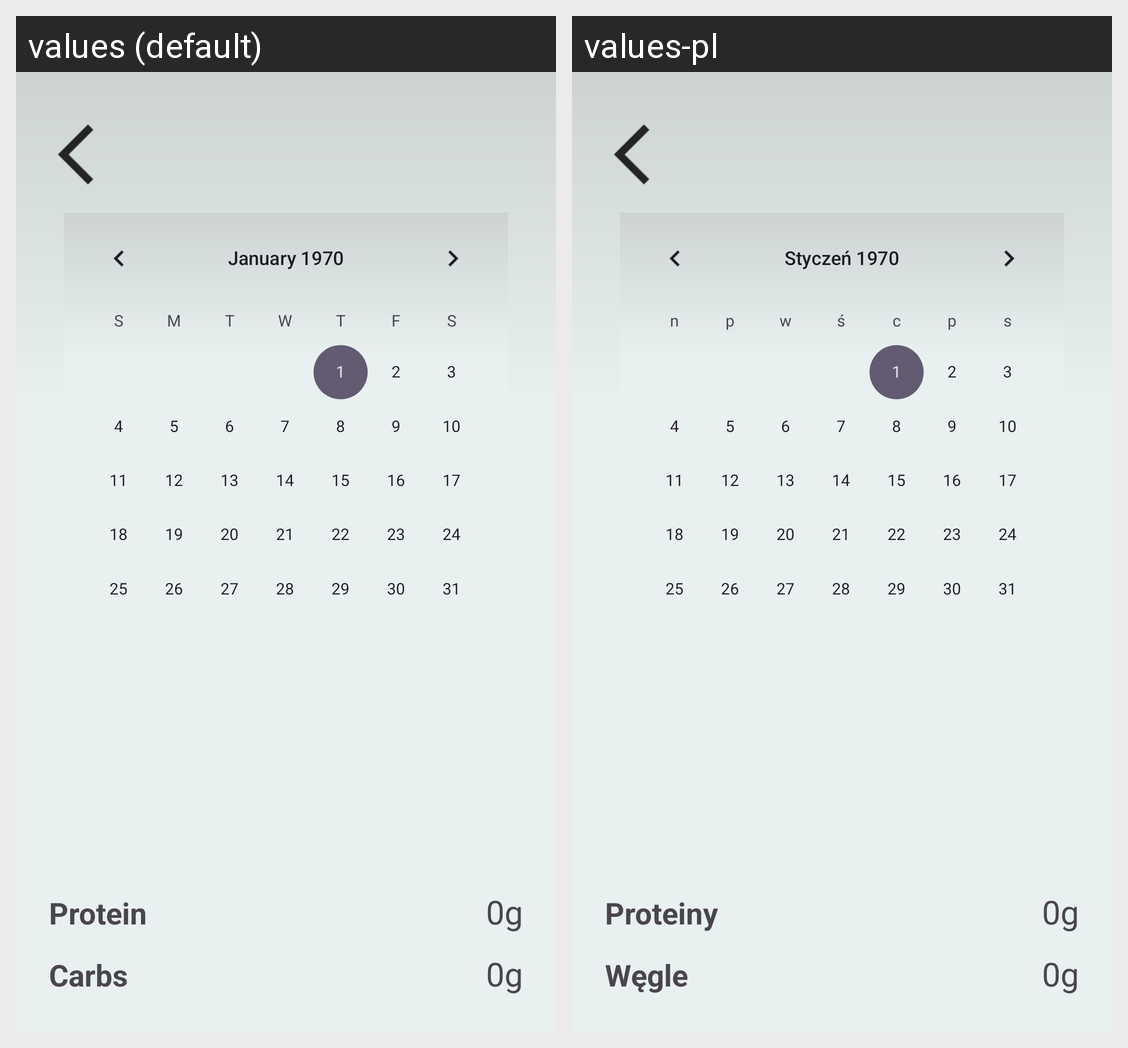

For this localized Android screen grid, give each drawn string resource with its value in every locale shown.
Android screen res/layout/activity_calendar.xml rendered under 2 locales, left to right: values (default), values-pl. Device: Nexus 5 (rendered at 1080×1920; each locale shown at half size, 540×960, under a caption strip naming it); theme Theme.HealthAppGui.
Strings drawn on this screen, with the default value and each locale's value (text and hints the layout hard-codes, and strings that could not be matched under every locale, appear in the picture but are not listed):

protein
  values: Protein
  values-pl: Proteiny

carbs
  values: Carbs
  values-pl: Węgle
